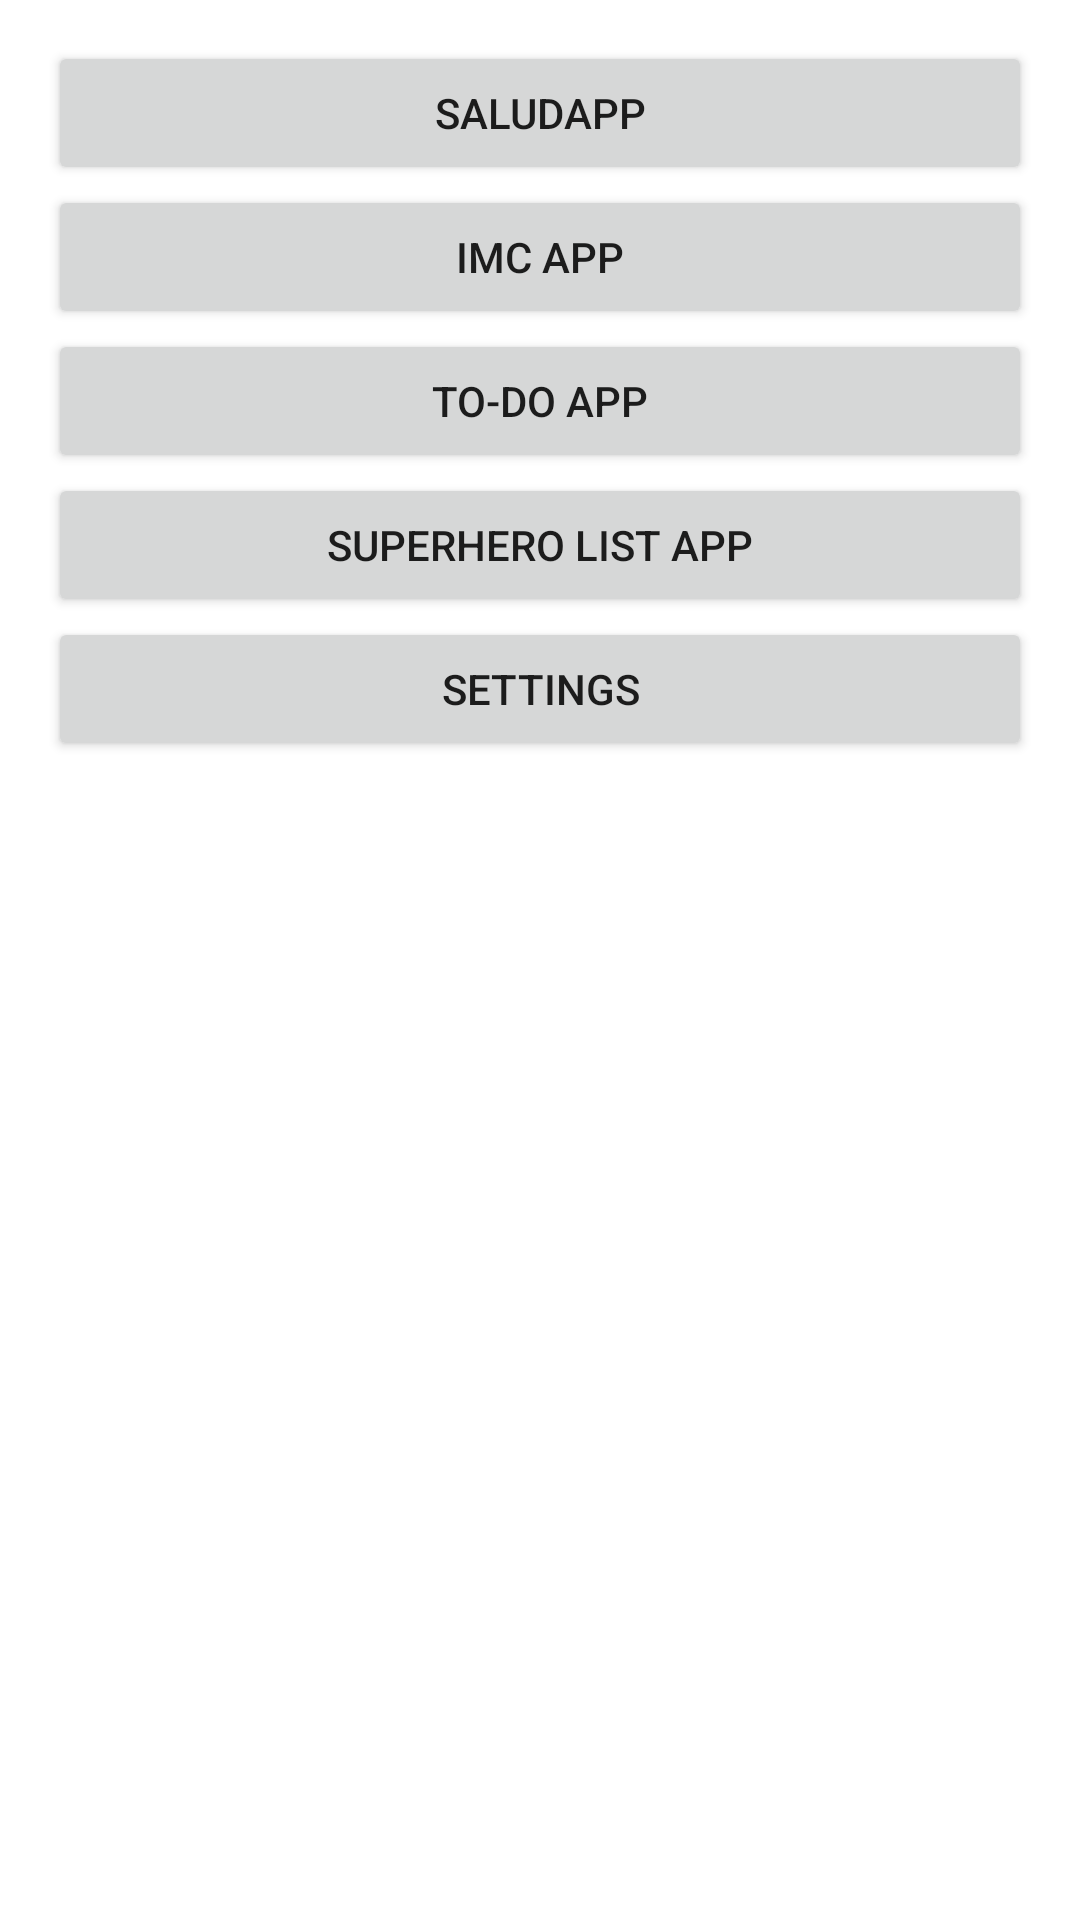

Here is an Android app screen rendered from its layout file. Give the layout XML and the strings, colors and styles it references.
<!-- AndroidManifest.xml: application theme Theme.AndroidMaster -->
<!-- res/layout/activity_menu.xml -->
<?xml version="1.0" encoding="utf-8"?>
<androidx.constraintlayout.widget.ConstraintLayout xmlns:android="http://schemas.android.com/apk/res/android"
    xmlns:app="http://schemas.android.com/apk/res-auto"
    xmlns:tools="http://schemas.android.com/tools"
    android:layout_width="match_parent"
    android:layout_height="match_parent"
    tools:context=".MenuActivity">

    <Button
        android:id="@+id/btnSaludaApp"
        android:layout_width="0dp"
        android:layout_height="wrap_content"
        android:layout_marginStart="16dp"
        android:layout_marginEnd="16dp"
        android:text="SaludApp"
        app:layout_constraintBottom_toBottomOf="parent"
        app:layout_constraintEnd_toEndOf="parent"
        app:layout_constraintHorizontal_bias="0.0"
        app:layout_constraintStart_toStartOf="parent"
        app:layout_constraintTop_toTopOf="parent"
        app:layout_constraintVertical_bias="0.023" />

    <Button
        android:id="@+id/btnIMCApp"
        android:layout_width="0dp"
        android:layout_height="wrap_content"
        android:layout_marginStart="16dp"
        android:layout_marginEnd="16dp"
        android:text="IMC App"
        app:layout_constraintBottom_toBottomOf="parent"
        app:layout_constraintEnd_toEndOf="parent"
        app:layout_constraintHorizontal_bias="0.0"
        app:layout_constraintStart_toStartOf="parent"
        app:layout_constraintTop_toBottomOf="@+id/btnSaludaApp"
        app:layout_constraintVertical_bias="0.0" />

    <Button
        android:id="@+id/btnToDo"
        android:layout_width="0dp"
        android:layout_height="wrap_content"
        android:layout_marginStart="16dp"
        android:layout_marginEnd="16dp"
        android:text="To-Do App"
        app:layout_constraintBottom_toBottomOf="parent"
        app:layout_constraintEnd_toEndOf="parent"
        app:layout_constraintHorizontal_bias="0.0"
        app:layout_constraintStart_toStartOf="parent"
        app:layout_constraintTop_toBottomOf="@+id/btnIMCApp"
        app:layout_constraintVertical_bias="0.0" />

    <Button
        android:id="@+id/btnSuperHeroApp"
        android:layout_width="0dp"
        android:layout_height="wrap_content"
        android:layout_marginStart="16dp"
        android:layout_marginEnd="16dp"
        android:text="SuperHero List App"
        app:layout_constraintBottom_toBottomOf="parent"
        app:layout_constraintEnd_toEndOf="parent"
        app:layout_constraintHorizontal_bias="0.0"
        app:layout_constraintStart_toStartOf="parent"
        app:layout_constraintTop_toBottomOf="@+id/btnToDo"
        app:layout_constraintVertical_bias="0.0" />

    <Button
        android:id="@+id/btnSettings"
        android:layout_width="0dp"
        android:layout_height="wrap_content"
        android:layout_marginStart="16dp"
        android:layout_marginEnd="16dp"
        android:text="Settings"
        app:layout_constraintBottom_toBottomOf="parent"
        app:layout_constraintEnd_toEndOf="parent"
        app:layout_constraintHorizontal_bias="0.0"
        app:layout_constraintStart_toStartOf="parent"
        app:layout_constraintTop_toBottomOf="@+id/btnSuperHeroApp"
        app:layout_constraintVertical_bias="0.0" />

</androidx.constraintlayout.widget.ConstraintLayout>
<!-- resources referenced by this layout -->
<resources>
  <style name="Theme.AndroidMaster" parent="Theme.MaterialComponents.DayNight.DarkActionBar">
          
          <item name="colorPrimary">@color/purple_500</item>
          <item name="colorPrimaryVariant">@color/purple_700</item>
          <item name="colorOnPrimary">@color/white</item>
          
          <item name="colorSecondary">@color/teal_200</item>
          <item name="colorSecondaryVariant">@color/teal_700</item>
          <item name="colorOnSecondary">@color/black</item>
          
          <item name="android:statusBarColor">?attr/colorPrimaryVariant</item>
          
      </style>
  <color name="purple_500">#FF6200EE</color>
  <color name="purple_700">#FF3700B3</color>
  <color name="white">#FFFFFFFF</color>
  <color name="teal_200">#FF03DAC5</color>
  <color name="teal_700">#FF018786</color>
  <color name="black">#FF000000</color>
</resources>
